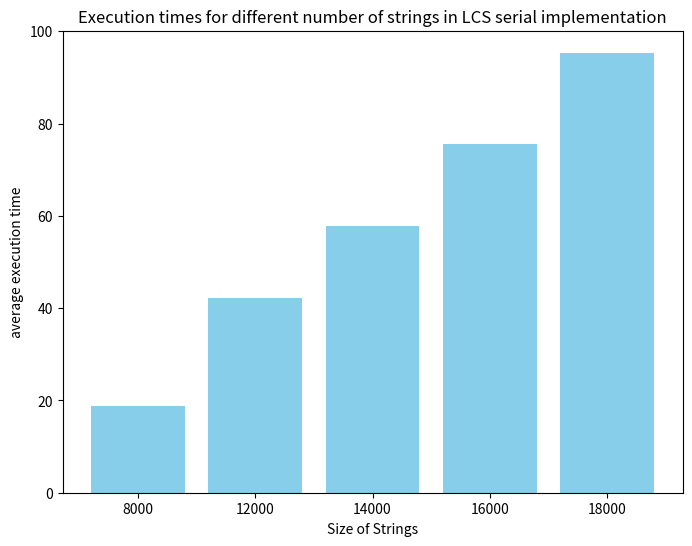

Here is the Python script that generated this plot:
import matplotlib.pyplot as plt

# 8000,18.6125
# 8000,18.7467
# 8000,18.7048
# 8000,18.6971
# 12000,42.2275
# 12000,42.1712
# 12000,42.2518
# 12000,42.3559
# 14000,57.64
# 14000,58.3126
# 14000,57.5417
# 14000,57.4424
# 16000,75.3232
# 16000,76.4262
# 16000,75.8576
# 16000,75.1834
# 18000,95.5578
# 18000,96.2833
# 18000,94.7175
# 18000,94.9413


# Sample data: dictionary where keys are categories and values are lists of numbers
data = {
    '8000': [18.6125, 18.7467, 18.7048, 18.6971],
    '12000': [42.2275, 42.1712, 42.2518, 42.3559],
    '14000': [57.64, 58.3126, 57.5417, 57.4424],
    '16000': [75.3232, 76.4262, 75.8576, 75.1834],
    '18000': [95.5578, 96.2833, 94.7175, 94.9413]
}

# Calculate the average for each category
categories = list(data.keys())
averages = [sum(values) / len(values) for values in data.values()]

# Create a bar chart
plt.figure(figsize=(8, 6))
plt.bar(categories, averages, color='skyblue')

# Add labels and title
plt.xlabel('Size of Strings')
plt.ylabel('average execution time')
plt.title('Execution times for different number of strings in LCS serial implementation')

# Show the graph
plt.show()
